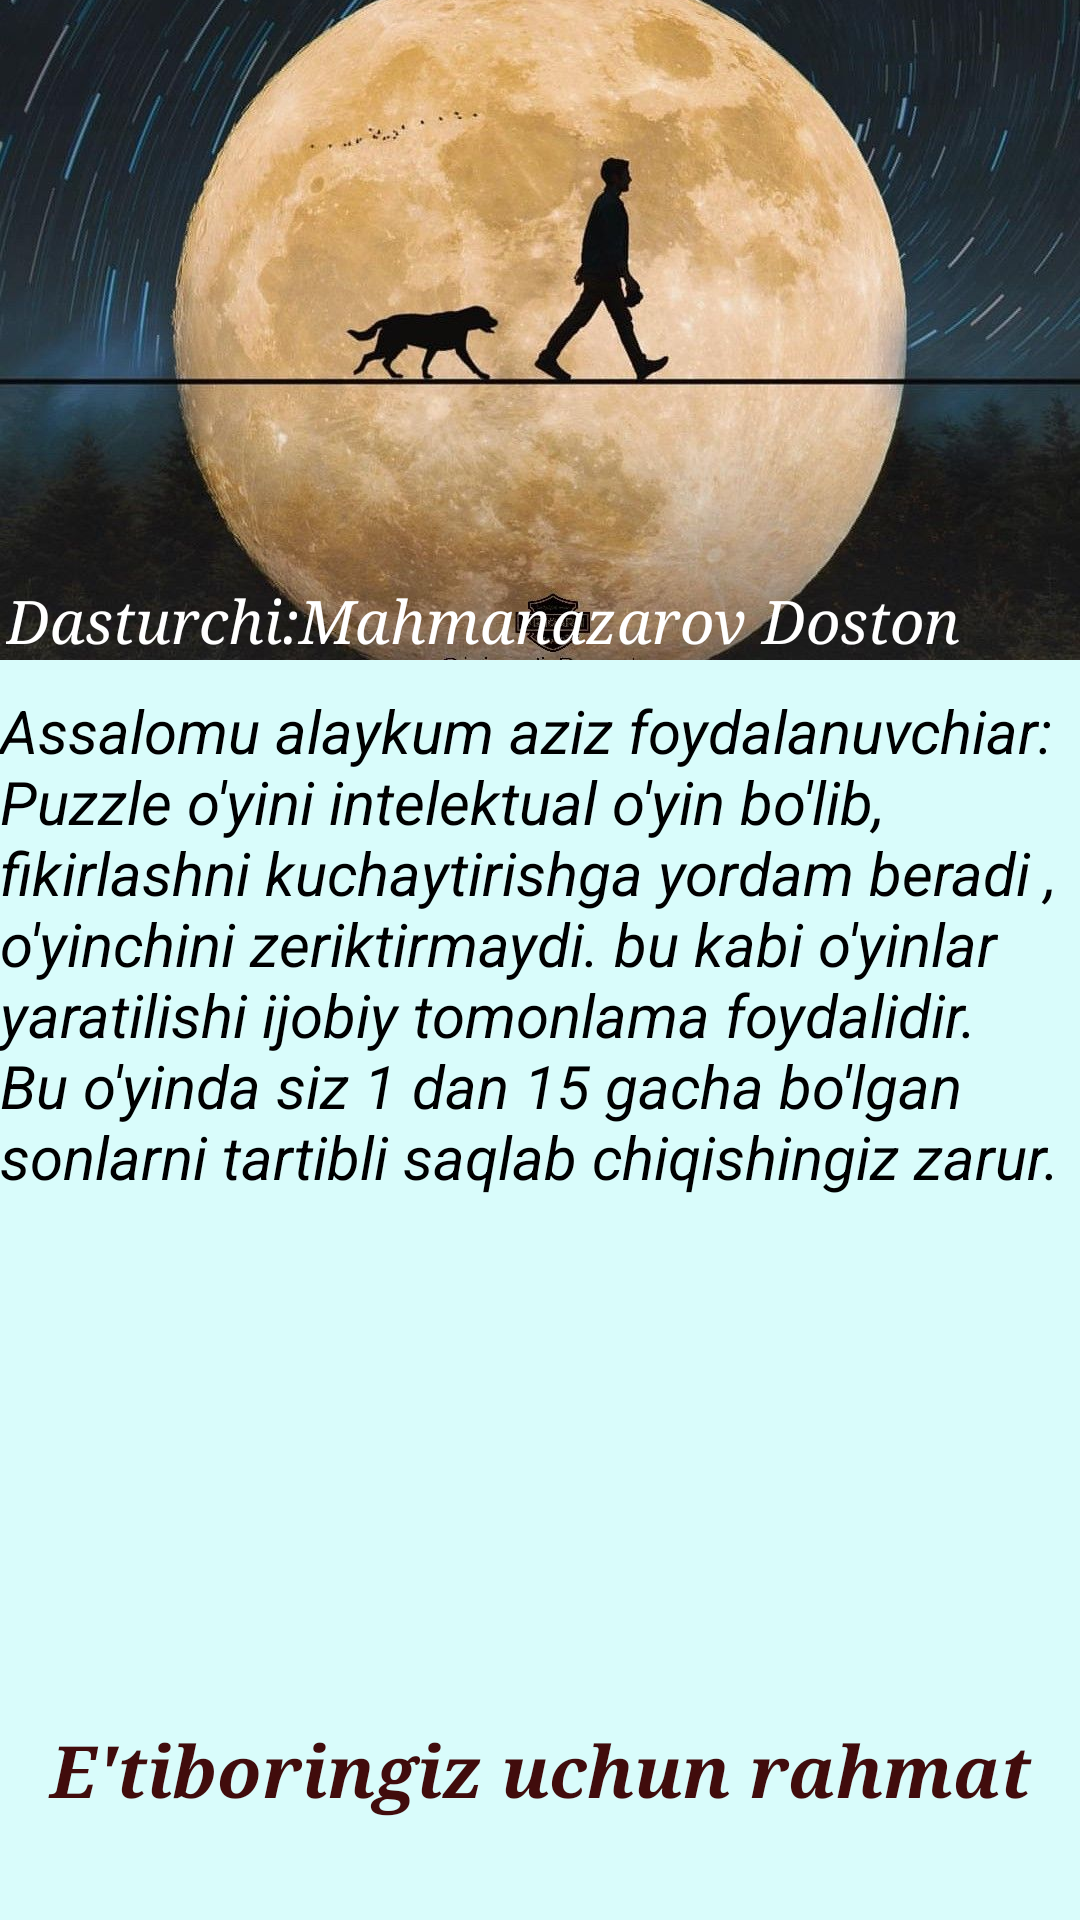

Android layout source for this screen:
<!-- AndroidManifest.xml: application theme AppTheme -->
<!-- res/layout/activity_main3.xml -->
<?xml version="1.0" encoding="utf-8"?>
<LinearLayout xmlns:android="http://schemas.android.com/apk/res/android"
    xmlns:tools="http://schemas.android.com/tools"
    android:layout_width="match_parent"
    android:orientation="vertical"
    android:layout_height="match_parent"
    tools:context=".Main3Activity">

    <LinearLayout
        android:layout_width="match_parent"
        android:layout_height="match_parent"
        android:background="#66a9fffd"
        android:orientation="vertical">

        <FrameLayout
            android:layout_width="match_parent"
            android:layout_height="220dp"
            >
            <ImageView
                android:layout_width="match_parent"
                android:layout_height="220dp"
                android:src="@drawable/rasm"
                android:scaleType="centerCrop"/>
            <TextView
                android:layout_marginLeft="2dp"
                android:layout_width="match_parent"
                android:layout_height="wrap_content"
                android:textColor="#fff"
                android:textSize="20sp"
                android:textStyle="italic"
                android:typeface="serif"
                android:text="@string/dasturchi"
                android:layout_gravity="bottom"/>
        </FrameLayout>


        <TextView
            android:layout_marginTop="10dp"
            android:layout_width="match_parent"
            android:layout_height="0dp"
            android:layout_weight="3"
            android:textSize="20sp"
            android:textStyle="italic"
            android:textColor="#000"
            android:text="@string/uyin"
        />
        <TextView
            android:layout_gravity="center"
            android:gravity="center"
            android:layout_marginTop="10dp"
            android:layout_width="match_parent"
            android:layout_height="0dp"
            android:layout_weight="1"
            android:textSize="24sp"
            android:textStyle="bold|italic"
            android:typeface="serif"
            android:textColor="#410c0c"
            android:text="@string/e_tiboringiz_uchun"

        />

    </LinearLayout>


</LinearLayout>
<!-- resources referenced by this layout -->
<resources>
  <!-- drawable rasm: jpg bitmap (drawable, 136735 bytes) -->
  <string name="dasturchi">Dasturchi:Mahmanazarov Doston</string>
  <string name="e_tiboringiz_uchun">E\'tiboringiz uchun rahmat</string>
  <string name="uyin">Assalomu alaykum aziz foydalanuvchiar: Puzzle o\'yini intelektual o\'yin bo\'lib, fikirlashni kuchaytirishga yordam beradi , o\'yinchini zeriktirmaydi. bu kabi o\'yinlar yaratilishi ijobiy tomonlama foydalidir.  Bu o\'yinda siz 1 dan 15 gacha bo\'lgan sonlarni tartibli saqlab chiqishingiz zarur.</string>
  <style name="AppTheme" parent="Theme.AppCompat.Light.DarkActionBar">
          
          <item name="colorPrimary">@color/colorPrimary</item>
          <item name="colorPrimaryDark">@color/colorPrimaryDark</item>
          <item name="colorAccent">@color/colorAccent</item>
      </style>
  <color name="colorPrimary">#015b71</color>
  <color name="colorPrimaryDark">#014454</color>
  <color name="colorAccent">#03c5f4</color>
</resources>
